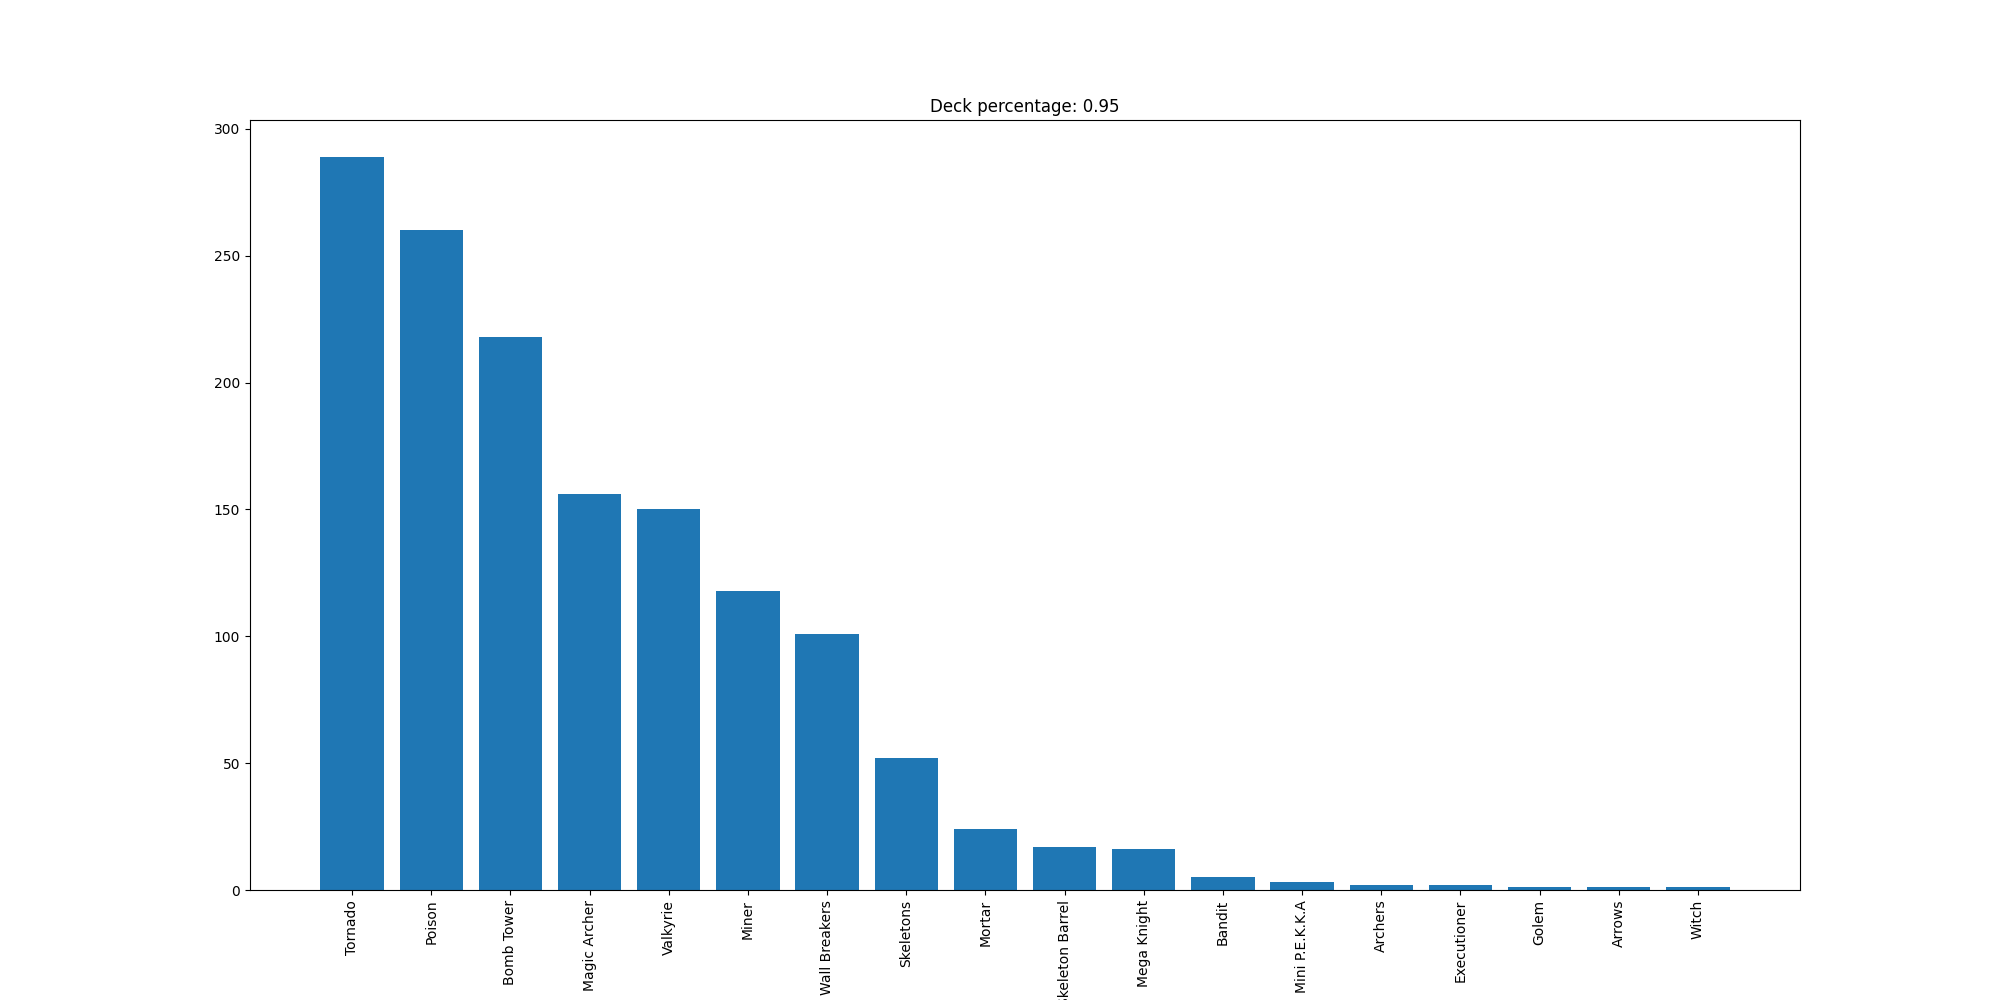

Data behind this chart, as committed beside it:
Tornado, 289
Poison, 260
Bomb Tower, 218
Magic Archer, 156
Valkyrie, 150
Miner, 118
Wall Breakers, 101
Skeletons, 52
Mortar, 24
Skeleton Barrel, 17
Mega Knight, 16
Bandit, 5
Mini P.E.K.K.A, 3
Archers, 2
Executioner, 2
Golem, 1
Arrows, 1
Witch, 1
